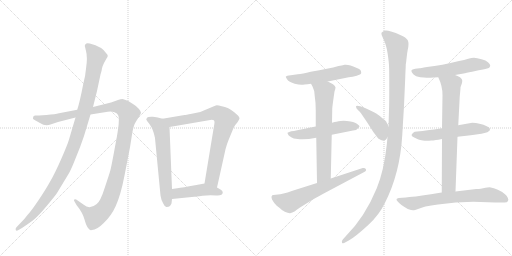
t = 0.00 s
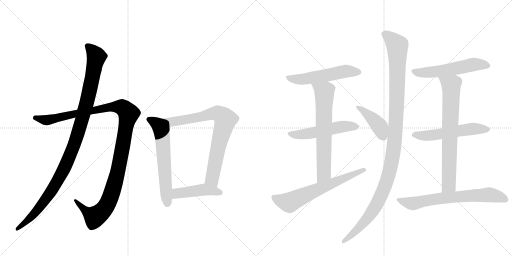
t = 2.49 s
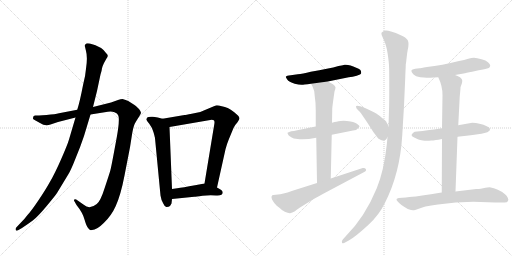
t = 4.97 s
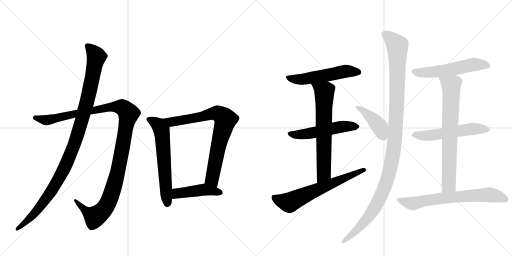
t = 7.46 s
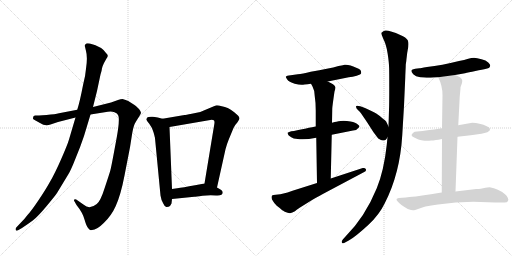
t = 9.94 s
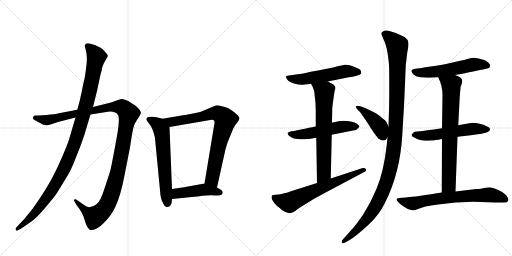
t = 12.43 s

The animated SVG that drew these frames (rendered in a browser with its animation timeline set to each time). Animation: 15 CSS @keyframes rules; one cycle of 12.43 s.

<svg version="1.1" viewBox="0 0 2048 1024" xmlns="http://www.w3.org/2000/svg">
  <g stroke="lightgray" stroke-dasharray="1,1" stroke-width="1" transform="scale(4, 4)">
    <line x1="0" y1="0" x2="256" y2="256"></line>
    <line x1="256" y1="0" x2="0" y2="256"></line>
    <line x1="128" y1="0" x2="128" y2="256"></line>
    <line x1="0" y1="128" x2="256" y2="128"></line>
    <line x1="256" y1="0" x2="512" y2="256"></line>
    <line x1="512" y1="0" x2="256" y2="256"></line>
    <line x1="384" y1="0" x2="384" y2="256"></line>
    <line x1="256" y1="128" x2="512" y2="128"></line>
  </g>
<g transform="scale(1, -1) translate(0, -850)">
   <style type="text/css">
    @keyframes keyframes0 {
      from {
       stroke: black;
       stroke-dashoffset: 1194;
       stroke-width: 128;
       }
       80% {
       animation-timing-function: step-end;
       stroke: black;
       stroke-dashoffset: 0;
       stroke-width: 128;
       }
       to {
       stroke: black;
       stroke-width: 1024;
       }
       }
       #make-me-a-hanzi-animation-0 {
         animation: keyframes0 1.221680s both;
         animation-delay: 0.000000s;
         animation-timing-function: linear;
       }
    @keyframes keyframes1 {
      from {
       stroke: black;
       stroke-dashoffset: 1085;
       stroke-width: 128;
       }
       78% {
       animation-timing-function: step-end;
       stroke: black;
       stroke-dashoffset: 0;
       stroke-width: 128;
       }
       to {
       stroke: black;
       stroke-width: 1024;
       }
       }
       #make-me-a-hanzi-animation-1 {
         animation: keyframes1 1.132975s both;
         animation-delay: 1.221680s;
         animation-timing-function: linear;
       }
    @keyframes keyframes2 {
      from {
       stroke: black;
       stroke-dashoffset: 619;
       stroke-width: 128;
       }
       67% {
       animation-timing-function: step-end;
       stroke: black;
       stroke-dashoffset: 0;
       stroke-width: 128;
       }
       to {
       stroke: black;
       stroke-width: 1024;
       }
       }
       #make-me-a-hanzi-animation-2 {
         animation: keyframes2 0.753743s both;
         animation-delay: 2.354655s;
         animation-timing-function: linear;
       }
    @keyframes keyframes3 {
      from {
       stroke: black;
       stroke-dashoffset: 787;
       stroke-width: 128;
       }
       72% {
       animation-timing-function: step-end;
       stroke: black;
       stroke-dashoffset: 0;
       stroke-width: 128;
       }
       to {
       stroke: black;
       stroke-width: 1024;
       }
       }
       #make-me-a-hanzi-animation-3 {
         animation: keyframes3 0.890462s both;
         animation-delay: 3.108398s;
         animation-timing-function: linear;
       }
    @keyframes keyframes4 {
      from {
       stroke: black;
       stroke-dashoffset: 449;
       stroke-width: 128;
       }
       59% {
       animation-timing-function: step-end;
       stroke: black;
       stroke-dashoffset: 0;
       stroke-width: 128;
       }
       to {
       stroke: black;
       stroke-width: 1024;
       }
       }
       #make-me-a-hanzi-animation-4 {
         animation: keyframes4 0.615397s both;
         animation-delay: 3.998861s;
         animation-timing-function: linear;
       }
    @keyframes keyframes5 {
      from {
       stroke: black;
       stroke-dashoffset: 544;
       stroke-width: 128;
       }
       64% {
       animation-timing-function: step-end;
       stroke: black;
       stroke-dashoffset: 0;
       stroke-width: 128;
       }
       to {
       stroke: black;
       stroke-width: 1024;
       }
       }
       #make-me-a-hanzi-animation-5 {
         animation: keyframes5 0.692708s both;
         animation-delay: 4.614258s;
         animation-timing-function: linear;
       }
    @keyframes keyframes6 {
      from {
       stroke: black;
       stroke-dashoffset: 532;
       stroke-width: 128;
       }
       63% {
       animation-timing-function: step-end;
       stroke: black;
       stroke-dashoffset: 0;
       stroke-width: 128;
       }
       to {
       stroke: black;
       stroke-width: 1024;
       }
       }
       #make-me-a-hanzi-animation-6 {
         animation: keyframes6 0.682943s both;
         animation-delay: 5.306966s;
         animation-timing-function: linear;
       }
    @keyframes keyframes7 {
      from {
       stroke: black;
       stroke-dashoffset: 675;
       stroke-width: 128;
       }
       69% {
       animation-timing-function: step-end;
       stroke: black;
       stroke-dashoffset: 0;
       stroke-width: 128;
       }
       to {
       stroke: black;
       stroke-width: 1024;
       }
       }
       #make-me-a-hanzi-animation-7 {
         animation: keyframes7 0.799316s both;
         animation-delay: 5.989909s;
         animation-timing-function: linear;
       }
    @keyframes keyframes8 {
      from {
       stroke: black;
       stroke-dashoffset: 646;
       stroke-width: 128;
       }
       68% {
       animation-timing-function: step-end;
       stroke: black;
       stroke-dashoffset: 0;
       stroke-width: 128;
       }
       to {
       stroke: black;
       stroke-width: 1024;
       }
       }
       #make-me-a-hanzi-animation-8 {
         animation: keyframes8 0.775716s both;
         animation-delay: 6.789225s;
         animation-timing-function: linear;
       }
    @keyframes keyframes9 {
      from {
       stroke: black;
       stroke-dashoffset: 424;
       stroke-width: 128;
       }
       58% {
       animation-timing-function: step-end;
       stroke: black;
       stroke-dashoffset: 0;
       stroke-width: 128;
       }
       to {
       stroke: black;
       stroke-width: 1024;
       }
       }
       #make-me-a-hanzi-animation-9 {
         animation: keyframes9 0.595052s both;
         animation-delay: 7.564941s;
         animation-timing-function: linear;
       }
    @keyframes keyframes10 {
      from {
       stroke: black;
       stroke-dashoffset: 1176;
       stroke-width: 128;
       }
       79% {
       animation-timing-function: step-end;
       stroke: black;
       stroke-dashoffset: 0;
       stroke-width: 128;
       }
       to {
       stroke: black;
       stroke-width: 1024;
       }
       }
       #make-me-a-hanzi-animation-10 {
         animation: keyframes10 1.207031s both;
         animation-delay: 8.159993s;
         animation-timing-function: linear;
       }
    @keyframes keyframes11 {
      from {
       stroke: black;
       stroke-dashoffset: 557;
       stroke-width: 128;
       }
       64% {
       animation-timing-function: step-end;
       stroke: black;
       stroke-dashoffset: 0;
       stroke-width: 128;
       }
       to {
       stroke: black;
       stroke-width: 1024;
       }
       }
       #make-me-a-hanzi-animation-11 {
         animation: keyframes11 0.703288s both;
         animation-delay: 9.367025s;
         animation-timing-function: linear;
       }
    @keyframes keyframes12 {
      from {
       stroke: black;
       stroke-dashoffset: 556;
       stroke-width: 128;
       }
       64% {
       animation-timing-function: step-end;
       stroke: black;
       stroke-dashoffset: 0;
       stroke-width: 128;
       }
       to {
       stroke: black;
       stroke-width: 1024;
       }
       }
       #make-me-a-hanzi-animation-12 {
         animation: keyframes12 0.702474s both;
         animation-delay: 10.070312s;
         animation-timing-function: linear;
       }
    @keyframes keyframes13 {
      from {
       stroke: black;
       stroke-dashoffset: 737;
       stroke-width: 128;
       }
       71% {
       animation-timing-function: step-end;
       stroke: black;
       stroke-dashoffset: 0;
       stroke-width: 128;
       }
       to {
       stroke: black;
       stroke-width: 1024;
       }
       }
       #make-me-a-hanzi-animation-13 {
         animation: keyframes13 0.849772s both;
         animation-delay: 10.772786s;
         animation-timing-function: linear;
       }
    @keyframes keyframes14 {
      from {
       stroke: black;
       stroke-dashoffset: 684;
       stroke-width: 128;
       }
       69% {
       animation-timing-function: step-end;
       stroke: black;
       stroke-dashoffset: 0;
       stroke-width: 128;
       }
       to {
       stroke: black;
       stroke-width: 1024;
       }
       }
       #make-me-a-hanzi-animation-14 {
         animation: keyframes14 0.806641s both;
         animation-delay: 11.622559s;
         animation-timing-function: linear;
       }
</style>
<path d="M 309 411 L 236 397 Q 222 393 186 390 L 170 389 Q 146 387 141 388 Q 137 388 134 385 L 132 378 Q 130 374 142 368 L 160 358 Q 181 344 202 352 L 232 362 L 302 380 L 362 392 L 431 403 Q 446 406 458 401 Q 470 396 472 390 Q 482 377 463 279 Q 445 180 441 167 Q 437 153 419 99 Q 402 45 387 34 Q 358 10 335 31 L 305 52 Q 300 54 297 52 Q 294 48 298 44 L 306 30 Q 331 -1 338 -28 Q 346 -56 353 -63 L 360 -70 Q 364 -71 368 -70 Q 387 -70 416 -41 Q 446 -12 463 26 Q 483 70 498 148 L 520 261 L 529 318 Q 534 349 544 364 L 559 388 Q 564 396 564 399 Q 565 402 556 414 Q 542 428 538 430 L 513 446 Q 498 453 490 454 Q 483 454 472 450 L 444 440 L 372 422 L 309 411 Z" fill="lightgray"></path> 
<path d="M 339 667 L 344 646 Q 351 621 344 575 Q 342 547 332 509 Q 319 442 309 411 L 302 380 L 276 292 Q 270 271 244 212 Q 218 153 200 123 Q 183 92 154 49 Q 125 6 110 -10 Q 100 -24 82 -42 L 65 -60 Q 61 -65 63 -70 Q 65 -75 74 -70 L 88 -62 Q 112 -46 131 -32 Q 150 -18 185 24 Q 220 66 228 78 L 274 154 Q 284 170 302 216 Q 321 261 336 306 L 362 392 L 372 422 L 388 486 L 402 552 Q 407 567 408 577 Q 410 586 416 598 L 426 616 Q 430 621 431 626 Q 432 630 424 638 Q 409 663 359 676 Q 344 678 343 674 Q 341 673 339 667 Z" fill="lightgray"></path> 
<path d="M 650 375 L 631 380 Q 629 381 611 383 Q 593 384 589 380 Q 585 375 585 372 Q 586 369 597 355 Q 608 341 614 321 Q 620 300 620 297 L 642 68 Q 644 52 653 36 Q 660 20 667 22 Q 675 23 680 26 L 686 36 L 688 54 L 688 94 L 678 342 C 677 368 677 368 650 375 Z" fill="lightgray"></path> 
<path d="M 868 100 L 902 253 Q 909 278 915 292 L 934 338 Q 938 348 950 361 Q 958 373 958 376 Q 958 385 937 401 Q 916 416 911 418 Q 906 420 887 425 Q 869 430 863 428 Q 857 426 846 421 L 801 402 L 767 395 Q 742 390 738 390 L 650 375 C 620 370 648 337 678 342 L 841 370 Q 858 373 858 361 Q 858 357 857 352 L 818 116 C 813 86 861 71 868 100 Z" fill="lightgray"></path> 
<path d="M 891 80 Q 891 86 885 90 Q 870 100 868 100 C 841 113 831 118 818 116 L 780 109 Q 730 100 709 97 L 688 94 C 658 90 658 51 688 54 L 777 63 Q 783 63 810 67 Q 838 70 864 68 Q 891 66 891 80 Z" fill="lightgray"></path> 
<path d="M 1311 524 L 1395 541 Q 1410 542 1427 547 Q 1444 552 1445 558 Q 1445 567 1440.5 571 Q 1436 575 1425 579 Q 1397 593 1378 591 Q 1377 591 1374.5 590.5 Q 1372 590 1366 588.5 Q 1360 587 1354 586 Q 1316 575 1243 563 Q 1209 555 1191 553 L 1163 549 Q 1146 548 1143 543 Q 1143 541 1149 532 Q 1155 522 1179 515 Q 1203 508 1218 512 Q 1229 512 1244 515 L 1311 524 Z" fill="lightgray"></path> 
<path d="M 1263 344 Q 1255 343 1220 335.5 Q 1185 328 1165 325 Q 1156 323 1150 319 Q 1150 315 1155 308 Q 1165 301 1175 296 L 1199 293 Q 1226 291 1265 299 L 1327 311 L 1412 328 Q 1427 329 1431 336 Q 1438 342 1438 345 Q 1438 348 1430 353 Q 1424 360 1402 364 Q 1380 368 1362 366 Q 1354 366 1346 363 Q 1341 363 1328 359 L 1263 344 Z" fill="lightgray"></path> 
<path d="M 1328 359 L 1329 415 Q 1329 423 1338 484 Q 1342 493 1342 501 Q 1340 507 1332 513 Q 1324 518 1311 524 C 1284 537 1230 541 1244 515 L 1250 504 Q 1259 488 1259 465 Q 1263 440 1263 408 L 1263 344 L 1265 299 L 1268 118 C 1268 88 1322 106 1323 136 L 1327 311 L 1328 359 Z" fill="lightgray"></path> 
<path d="M 1268 118 L 1170 87 Q 1127 72 1112 72 L 1094 70 Q 1082 70 1088 52 Q 1095 39 1107 27 Q 1122 16 1129 9 Q 1132 8 1139 3 Q 1153 -3 1160.5 -2.5 Q 1168 -2 1180 5 Q 1186 11 1200 20 L 1245 48 Q 1284 71 1295 76 L 1455 161 Q 1468 167 1463 174 Q 1460 180 1451 178 L 1323 136 L 1268 118 Z" fill="lightgray"></path> 
<path d="M 1554 344 L 1546 361 Q 1546 365 1533 374 Q 1522 385 1505 396 Q 1493 403 1460 418 Q 1426 432 1424 425 Q 1424 420 1427 415 L 1439 403 Q 1447 393 1469 360 L 1494 321 Q 1510 300 1513 296 Q 1526 288 1530 288 Q 1535 288 1539 289 Q 1542 290 1543 291 Q 1544 292 1547 296 Q 1549 300 1550 301 C 1564 322 1564 322 1554 344 Z" fill="lightgray"></path> 
<path d="M 1623 591 Q 1623 592 1625 605 Q 1626 616 1627 623 Q 1629 642 1631 651 Q 1637 678 1631 689 Q 1625 700 1601 710 Q 1584 719 1564 724 Q 1550 729 1541.5 728 Q 1533 727 1526 719 Q 1524 714 1533 695 Q 1545 672 1550.5 636.5 Q 1556 601 1556.5 578 Q 1557 555 1557 503 Q 1557 426 1556 411 L 1554 344 L 1550 301 L 1547 271 Q 1536 168 1507 97 Q 1460 -18 1382 -96 L 1372 -107 Q 1364 -116 1368 -121 Q 1372 -126 1382 -119 L 1395 -112 Q 1422 -97 1474 -49 Q 1517 -9 1539 37 Q 1600 156 1609 309 Q 1616 425 1616 427 L 1621 539 Q 1621 547 1622 565.5 Q 1623 584 1623 591 Z" fill="lightgray"></path> 
<path d="M 1820 550 L 1860 557 Q 1873 560 1901.5 566 Q 1930 572 1945 575 Q 1954 578 1956.5 579.5 Q 1959 581 1961 587 Q 1961 593 1953 600 Q 1944 609 1926 613 Q 1907 619 1896 619 Q 1886 619 1873 615 Q 1858 610 1836 606 Q 1767 589 1708 582 Q 1680 577 1678 577 L 1661 575 Q 1647 573 1645.5 568 Q 1644 563 1653 553 Q 1662 544 1681 541 Q 1714 539 1716 539 Q 1720 539 1734 540 Q 1746 541 1753 541 L 1820 550 Z" fill="lightgray"></path> 
<path d="M 1830 303 L 1883 309 L 1926 315 L 1938 318 Q 1952 320 1955 325 Q 1960 327 1960 334 Q 1959 340 1947 345 Q 1935 352 1918 355 Q 1904 359 1889 359 Q 1860 355 1833 349 L 1768 337 L 1742 333 Q 1736 332 1690 326 L 1669 324 Q 1657 324 1653 319 Q 1645 313 1646.5 308.5 Q 1648 304 1661 298 Q 1667 295 1674 292.5 Q 1681 290 1686 289 Q 1691 288 1699 287.5 Q 1707 287 1711 287 Q 1715 287 1725 288 Q 1735 289 1738.5 289.5 Q 1742 290 1753.5 291.5 Q 1765 293 1768 294 L 1830 303 Z" fill="lightgray"></path> 
<path d="M 1822 84 L 1830 303 L 1833 349 L 1839 465 Q 1842 494 1842 501 L 1847 515 Q 1849 520 1849 528 Q 1849 534 1840 541 Q 1830 547 1820 550 C 1793 562 1741 569 1753 541 Q 1770 506 1770 470 L 1768 337 L 1768 294 L 1767 80 C 1767 50 1821 54 1822 84 Z" fill="lightgray"></path> 
<path d="M 1905 94 L 1822 84 L 1767 80 Q 1733 74 1663 64 Q 1656 64 1623 60 L 1595 58 Q 1581 56 1589 46 Q 1603 29 1631 14 Q 1649 8 1654 9 Q 1656 9 1675 15 Q 1690 20 1702 24 L 1725 28 L 1752 32 Q 1823 43 1893 43 L 1981 40 L 2018 40 Q 2029 40 2032 46 Q 2035 52 2031 59.5 Q 2027 67 2020 73 Q 1993 96 1959 101 Q 1953 101 1932.5 97.5 Q 1912 94 1905 94 Z" fill="lightgray"></path> 
      <clipPath id="make-me-a-hanzi-clip-0">
      <path d="M 309 411 L 236 397 Q 222 393 186 390 L 170 389 Q 146 387 141 388 Q 137 388 134 385 L 132 378 Q 130 374 142 368 L 160 358 Q 181 344 202 352 L 232 362 L 302 380 L 362 392 L 431 403 Q 446 406 458 401 Q 470 396 472 390 Q 482 377 463 279 Q 445 180 441 167 Q 437 153 419 99 Q 402 45 387 34 Q 358 10 335 31 L 305 52 Q 300 54 297 52 Q 294 48 298 44 L 306 30 Q 331 -1 338 -28 Q 346 -56 353 -63 L 360 -70 Q 364 -71 368 -70 Q 387 -70 416 -41 Q 446 -12 463 26 Q 483 70 498 148 L 520 261 L 529 318 Q 534 349 544 364 L 559 388 Q 564 396 564 399 Q 565 402 556 414 Q 542 428 538 430 L 513 446 Q 498 453 490 454 Q 483 454 472 450 L 444 440 L 372 422 L 309 411 Z" fill="lightgray"></path>
      </clipPath>
      <path clip-path="url(#make-me-a-hanzi-clip-0)" d="M 141 379 L 184 369 L 458 423 L 488 421 L 515 395 L 467 144 L 444 67 L 424 24 L 381 -17 L 340 8 L 301 48 " fill="none" id="make-me-a-hanzi-animation-0" stroke-dasharray="1066 2132" stroke-linecap="round"></path>

      <clipPath id="make-me-a-hanzi-clip-1">
      <path d="M 339 667 L 344 646 Q 351 621 344 575 Q 342 547 332 509 Q 319 442 309 411 L 302 380 L 276 292 Q 270 271 244 212 Q 218 153 200 123 Q 183 92 154 49 Q 125 6 110 -10 Q 100 -24 82 -42 L 65 -60 Q 61 -65 63 -70 Q 65 -75 74 -70 L 88 -62 Q 112 -46 131 -32 Q 150 -18 185 24 Q 220 66 228 78 L 274 154 Q 284 170 302 216 Q 321 261 336 306 L 362 392 L 372 422 L 388 486 L 402 552 Q 407 567 408 577 Q 410 586 416 598 L 426 616 Q 430 621 431 626 Q 432 630 424 638 Q 409 663 359 676 Q 344 678 343 674 Q 341 673 339 667 Z" fill="lightgray"></path>
      </clipPath>
      <path clip-path="url(#make-me-a-hanzi-clip-1)" d="M 351 665 L 375 641 L 385 621 L 343 423 L 291 257 L 269 201 L 207 88 L 142 1 L 69 -66 " fill="none" id="make-me-a-hanzi-animation-1" stroke-dasharray="957 1914" stroke-linecap="round"></path>

      <clipPath id="make-me-a-hanzi-clip-2">
      <path d="M 650 375 L 631 380 Q 629 381 611 383 Q 593 384 589 380 Q 585 375 585 372 Q 586 369 597 355 Q 608 341 614 321 Q 620 300 620 297 L 642 68 Q 644 52 653 36 Q 660 20 667 22 Q 675 23 680 26 L 686 36 L 688 54 L 688 94 L 678 342 C 677 368 677 368 650 375 Z" fill="lightgray"></path>
      </clipPath>
      <path clip-path="url(#make-me-a-hanzi-clip-2)" d="M 593 373 L 634 349 L 646 329 L 669 38 " fill="none" id="make-me-a-hanzi-animation-2" stroke-dasharray="491 982" stroke-linecap="round"></path>

      <clipPath id="make-me-a-hanzi-clip-3">
      <path d="M 868 100 L 902 253 Q 909 278 915 292 L 934 338 Q 938 348 950 361 Q 958 373 958 376 Q 958 385 937 401 Q 916 416 911 418 Q 906 420 887 425 Q 869 430 863 428 Q 857 426 846 421 L 801 402 L 767 395 Q 742 390 738 390 L 650 375 C 620 370 648 337 678 342 L 841 370 Q 858 373 858 361 Q 858 357 857 352 L 818 116 C 813 86 861 71 868 100 Z" fill="lightgray"></path>
      </clipPath>
      <path clip-path="url(#make-me-a-hanzi-clip-3)" d="M 658 372 L 697 363 L 869 397 L 902 372 L 872 261 L 848 135 L 864 109 " fill="none" id="make-me-a-hanzi-animation-3" stroke-dasharray="659 1318" stroke-linecap="round"></path>

      <clipPath id="make-me-a-hanzi-clip-4">
      <path d="M 891 80 Q 891 86 885 90 Q 870 100 868 100 C 841 113 831 118 818 116 L 780 109 Q 730 100 709 97 L 688 94 C 658 90 658 51 688 54 L 777 63 Q 783 63 810 67 Q 838 70 864 68 Q 891 66 891 80 Z" fill="lightgray"></path>
      </clipPath>
      <path clip-path="url(#make-me-a-hanzi-clip-4)" d="M 695 61 L 709 76 L 803 90 L 880 80 " fill="none" id="make-me-a-hanzi-animation-4" stroke-dasharray="321 642" stroke-linecap="round"></path>

      <clipPath id="make-me-a-hanzi-clip-5">
      <path d="M 1311 524 L 1395 541 Q 1410 542 1427 547 Q 1444 552 1445 558 Q 1445 567 1440.5 571 Q 1436 575 1425 579 Q 1397 593 1378 591 Q 1377 591 1374.5 590.5 Q 1372 590 1366 588.5 Q 1360 587 1354 586 Q 1316 575 1243 563 Q 1209 555 1191 553 L 1163 549 Q 1146 548 1143 543 Q 1143 541 1149 532 Q 1155 522 1179 515 Q 1203 508 1218 512 Q 1229 512 1244 515 L 1311 524 Z" fill="lightgray"></path>
      </clipPath>
      <path clip-path="url(#make-me-a-hanzi-clip-5)" d="M 1150 539 L 1210 533 L 1380 565 L 1435 562 " fill="none" id="make-me-a-hanzi-animation-5" stroke-dasharray="416 832" stroke-linecap="round"></path>

      <clipPath id="make-me-a-hanzi-clip-6">
      <path d="M 1263 344 Q 1255 343 1220 335.5 Q 1185 328 1165 325 Q 1156 323 1150 319 Q 1150 315 1155 308 Q 1165 301 1175 296 L 1199 293 Q 1226 291 1265 299 L 1327 311 L 1412 328 Q 1427 329 1431 336 Q 1438 342 1438 345 Q 1438 348 1430 353 Q 1424 360 1402 364 Q 1380 368 1362 366 Q 1354 366 1346 363 Q 1341 363 1328 359 L 1263 344 Z" fill="lightgray"></path>
      </clipPath>
      <path clip-path="url(#make-me-a-hanzi-clip-6)" d="M 1156 315 L 1205 312 L 1380 345 L 1429 344 " fill="none" id="make-me-a-hanzi-animation-6" stroke-dasharray="404 808" stroke-linecap="round"></path>

      <clipPath id="make-me-a-hanzi-clip-7">
      <path d="M 1328 359 L 1329 415 Q 1329 423 1338 484 Q 1342 493 1342 501 Q 1340 507 1332 513 Q 1324 518 1311 524 C 1284 537 1230 541 1244 515 L 1250 504 Q 1259 488 1259 465 Q 1263 440 1263 408 L 1263 344 L 1265 299 L 1268 118 C 1268 88 1322 106 1323 136 L 1327 311 L 1328 359 Z" fill="lightgray"></path>
      </clipPath>
      <path clip-path="url(#make-me-a-hanzi-clip-7)" d="M 1251 512 L 1298 482 L 1296 160 L 1273 126 " fill="none" id="make-me-a-hanzi-animation-7" stroke-dasharray="547 1094" stroke-linecap="round"></path>

      <clipPath id="make-me-a-hanzi-clip-8">
      <path d="M 1268 118 L 1170 87 Q 1127 72 1112 72 L 1094 70 Q 1082 70 1088 52 Q 1095 39 1107 27 Q 1122 16 1129 9 Q 1132 8 1139 3 Q 1153 -3 1160.5 -2.5 Q 1168 -2 1180 5 Q 1186 11 1200 20 L 1245 48 Q 1284 71 1295 76 L 1455 161 Q 1468 167 1463 174 Q 1460 180 1451 178 L 1323 136 L 1268 118 Z" fill="lightgray"></path>
      </clipPath>
      <path clip-path="url(#make-me-a-hanzi-clip-8)" d="M 1095 60 L 1155 40 L 1455 170 " fill="none" id="make-me-a-hanzi-animation-8" stroke-dasharray="518 1036" stroke-linecap="round"></path>

      <clipPath id="make-me-a-hanzi-clip-9">
      <path d="M 1554 344 L 1546 361 Q 1546 365 1533 374 Q 1522 385 1505 396 Q 1493 403 1460 418 Q 1426 432 1424 425 Q 1424 420 1427 415 L 1439 403 Q 1447 393 1469 360 L 1494 321 Q 1510 300 1513 296 Q 1526 288 1530 288 Q 1535 288 1539 289 Q 1542 290 1543 291 Q 1544 292 1547 296 Q 1549 300 1550 301 C 1564 322 1564 322 1554 344 Z" fill="lightgray"></path>
      </clipPath>
      <path clip-path="url(#make-me-a-hanzi-clip-9)" d="M 1429 421 L 1447 413 L 1503 362 L 1522 338 L 1537 299 " fill="none" id="make-me-a-hanzi-animation-9" stroke-dasharray="296 592" stroke-linecap="round"></path>

      <clipPath id="make-me-a-hanzi-clip-10">
      <path d="M 1623 591 Q 1623 592 1625 605 Q 1626 616 1627 623 Q 1629 642 1631 651 Q 1637 678 1631 689 Q 1625 700 1601 710 Q 1584 719 1564 724 Q 1550 729 1541.5 728 Q 1533 727 1526 719 Q 1524 714 1533 695 Q 1545 672 1550.5 636.5 Q 1556 601 1556.5 578 Q 1557 555 1557 503 Q 1557 426 1556 411 L 1554 344 L 1550 301 L 1547 271 Q 1536 168 1507 97 Q 1460 -18 1382 -96 L 1372 -107 Q 1364 -116 1368 -121 Q 1372 -126 1382 -119 L 1395 -112 Q 1422 -97 1474 -49 Q 1517 -9 1539 37 Q 1600 156 1609 309 Q 1616 425 1616 427 L 1621 539 Q 1621 547 1622 565.5 Q 1623 584 1623 591 Z" fill="lightgray"></path>
      </clipPath>
      <path clip-path="url(#make-me-a-hanzi-clip-10)" d="M 1535 716 L 1563 696 L 1590 666 L 1583 324 L 1561 177 L 1535 93 L 1499 19 L 1454 -42 L 1374 -115 " fill="none" id="make-me-a-hanzi-animation-10" stroke-dasharray="1048 2096" stroke-linecap="round"></path>

      <clipPath id="make-me-a-hanzi-clip-11">
      <path d="M 1820 550 L 1860 557 Q 1873 560 1901.5 566 Q 1930 572 1945 575 Q 1954 578 1956.5 579.5 Q 1959 581 1961 587 Q 1961 593 1953 600 Q 1944 609 1926 613 Q 1907 619 1896 619 Q 1886 619 1873 615 Q 1858 610 1836 606 Q 1767 589 1708 582 Q 1680 577 1678 577 L 1661 575 Q 1647 573 1645.5 568 Q 1644 563 1653 553 Q 1662 544 1681 541 Q 1714 539 1716 539 Q 1720 539 1734 540 Q 1746 541 1753 541 L 1820 550 Z" fill="lightgray"></path>
      </clipPath>
      <path clip-path="url(#make-me-a-hanzi-clip-11)" d="M 1652 566 L 1676 559 L 1707 560 L 1797 571 L 1900 593 L 1949 589 " fill="none" id="make-me-a-hanzi-animation-11" stroke-dasharray="429 858" stroke-linecap="round"></path>

      <clipPath id="make-me-a-hanzi-clip-12">
      <path d="M 1830 303 L 1883 309 L 1926 315 L 1938 318 Q 1952 320 1955 325 Q 1960 327 1960 334 Q 1959 340 1947 345 Q 1935 352 1918 355 Q 1904 359 1889 359 Q 1860 355 1833 349 L 1768 337 L 1742 333 Q 1736 332 1690 326 L 1669 324 Q 1657 324 1653 319 Q 1645 313 1646.5 308.5 Q 1648 304 1661 298 Q 1667 295 1674 292.5 Q 1681 290 1686 289 Q 1691 288 1699 287.5 Q 1707 287 1711 287 Q 1715 287 1725 288 Q 1735 289 1738.5 289.5 Q 1742 290 1753.5 291.5 Q 1765 293 1768 294 L 1830 303 Z" fill="lightgray"></path>
      </clipPath>
      <path clip-path="url(#make-me-a-hanzi-clip-12)" d="M 1654 311 L 1717 308 L 1885 334 L 1952 333 " fill="none" id="make-me-a-hanzi-animation-12" stroke-dasharray="428 856" stroke-linecap="round"></path>

      <clipPath id="make-me-a-hanzi-clip-13">
      <path d="M 1822 84 L 1830 303 L 1833 349 L 1839 465 Q 1842 494 1842 501 L 1847 515 Q 1849 520 1849 528 Q 1849 534 1840 541 Q 1830 547 1820 550 C 1793 562 1741 569 1753 541 Q 1770 506 1770 470 L 1768 337 L 1768 294 L 1767 80 C 1767 50 1821 54 1822 84 Z" fill="lightgray"></path>
      </clipPath>
      <path clip-path="url(#make-me-a-hanzi-clip-13)" d="M 1761 536 L 1804 509 L 1805 491 L 1795 110 L 1773 88 " fill="none" id="make-me-a-hanzi-animation-13" stroke-dasharray="609 1218" stroke-linecap="round"></path>

      <clipPath id="make-me-a-hanzi-clip-14">
      <path d="M 1905 94 L 1822 84 L 1767 80 Q 1733 74 1663 64 Q 1656 64 1623 60 L 1595 58 Q 1581 56 1589 46 Q 1603 29 1631 14 Q 1649 8 1654 9 Q 1656 9 1675 15 Q 1690 20 1702 24 L 1725 28 L 1752 32 Q 1823 43 1893 43 L 1981 40 L 2018 40 Q 2029 40 2032 46 Q 2035 52 2031 59.5 Q 2027 67 2020 73 Q 1993 96 1959 101 Q 1953 101 1932.5 97.5 Q 1912 94 1905 94 Z" fill="lightgray"></path>
      </clipPath>
      <path clip-path="url(#make-me-a-hanzi-clip-14)" d="M 1600 48 L 1645 36 L 1766 57 L 1957 71 L 2021 52 " fill="none" id="make-me-a-hanzi-animation-14" stroke-dasharray="556 1112" stroke-linecap="round"></path>

</g>
</svg>
